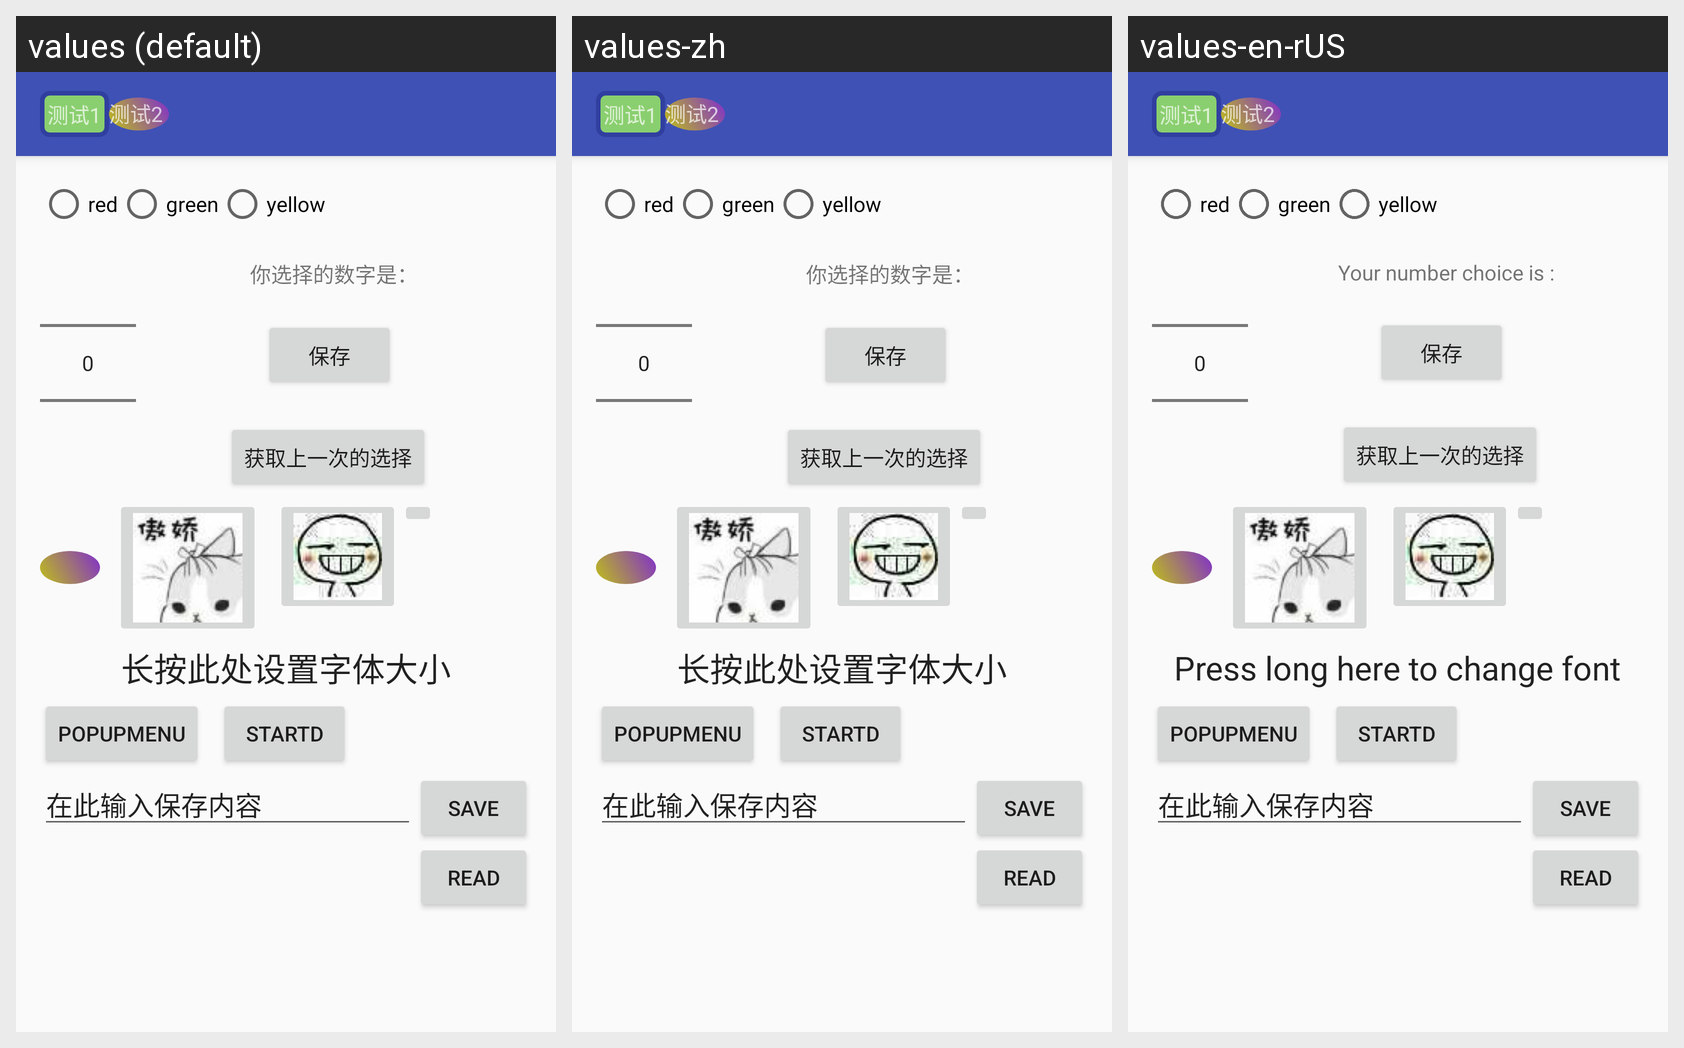

The Android screen above is rendered under several locales of the same app. Produce the string resources it draws, with the default and per-locale values.
Android screen res/layout/activity_main.xml rendered under 3 locales, left to right: values (default), values-zh, values-en-rUS. Device: Nexus 5 (rendered at 1080×1920; each locale shown at half size, 540×960, under a caption strip naming it); theme AppTheme.NoActionBar.
Strings drawn on this screen, with the default value and each locale's value (text and hints the layout hard-codes, and strings that could not be matched under every locale, appear in the picture but are not listed):

choseNumber
  values: 你选择的数字是：
  values-zh: 你选择的数字是：  [not translated; the default value is used]
  values-en-rUS: Your number choice is :

changeTextSize
  values: 长按此处设置字体大小
  values-zh: 长按此处设置字体大小  [not translated; the default value is used]
  values-en-rUS: Press long here to change font
